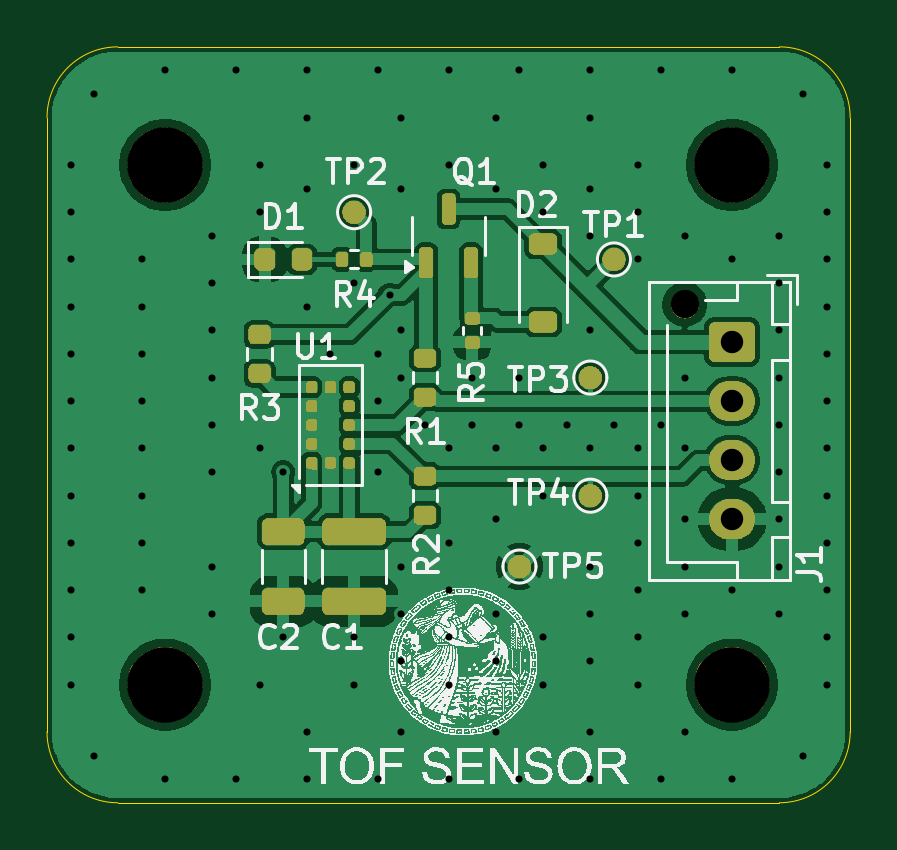
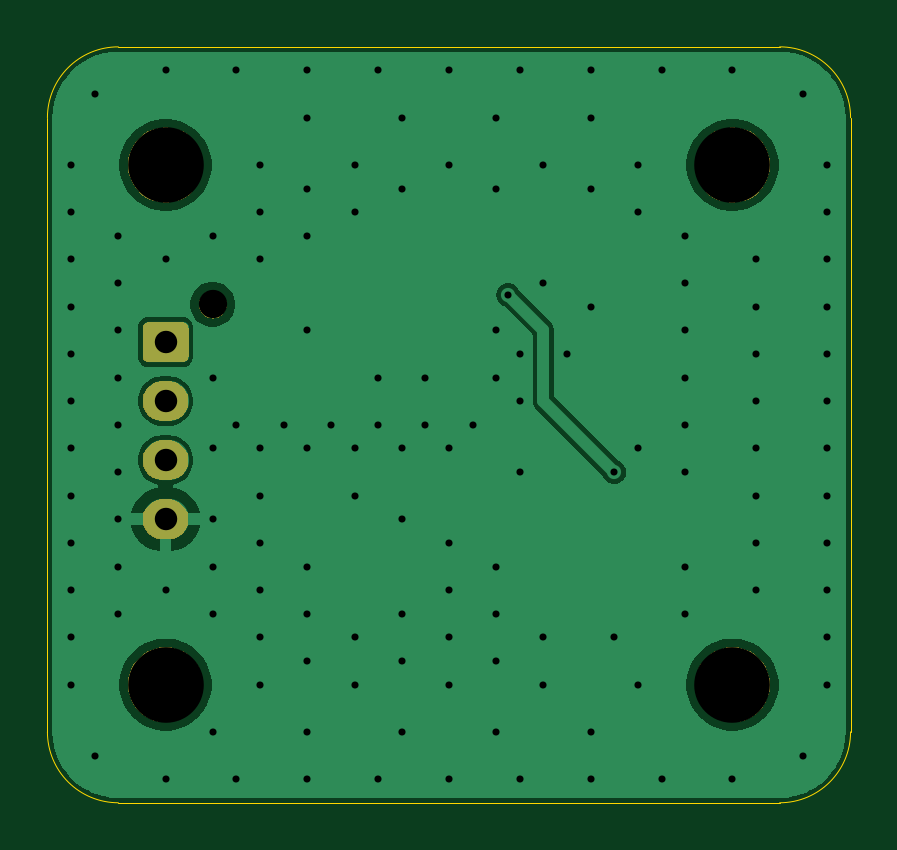
Circuit board: 11 layer files. Board 34.0 x 32.0 mm.
- bottom_copper: TOF Sensor-B_Cu.gbl (24759 bytes)
- bottom_mask: TOF Sensor-B_Mask.gbs (11468 bytes)
- paste: TOF Sensor-B_Paste.gbp (453 bytes)
- bottom_silk: TOF Sensor-B_Silkscreen.gbo (1514 bytes)
- outline: TOF Sensor-Edge_Cuts.gm1 (985 bytes)
- top_copper: TOF Sensor-F_Cu.gtl (65394 bytes)
- top_mask: TOF Sensor-F_Mask.gts (45463 bytes)
- paste: TOF Sensor-F_Paste.gtp (3250 bytes)
- top_silk: TOF Sensor-F_Silkscreen.gto (493132 bytes)
- drill: TOF Sensor-NPTH.drl (462 bytes)
- drill: TOF Sensor-PTH.drl (2407 bytes)

=== bottom_copper: TOF Sensor-B_Cu.gbl (24759 bytes, source omitted) ===
=== bottom_mask: TOF Sensor-B_Mask.gbs (11468 bytes, source omitted) ===
=== paste: TOF Sensor-B_Paste.gbp ===
%TF.GenerationSoftware,KiCad,Pcbnew,8.0.2*%
%TF.CreationDate,2024-12-26T16:13:31-05:00*%
%TF.ProjectId,TOF Sensor,544f4620-5365-46e7-936f-722e6b696361,rev?*%
%TF.SameCoordinates,Original*%
%TF.FileFunction,Paste,Bot*%
%TF.FilePolarity,Positive*%
%FSLAX46Y46*%
G04 Gerber Fmt 4.6, Leading zero omitted, Abs format (unit mm)*
G04 Created by KiCad (PCBNEW 8.0.2) date 2024-12-26 16:13:31*
%MOMM*%
%LPD*%
G01*
G04 APERTURE LIST*
G04 APERTURE END LIST*
M02*

=== bottom_silk: TOF Sensor-B_Silkscreen.gbo (1514 bytes, source withheld) ===
=== outline: TOF Sensor-Edge_Cuts.gm1 ===
%TF.GenerationSoftware,KiCad,Pcbnew,8.0.2*%
%TF.CreationDate,2024-12-26T16:13:32-05:00*%
%TF.ProjectId,TOF Sensor,544f4620-5365-46e7-936f-722e6b696361,rev?*%
%TF.SameCoordinates,Original*%
%TF.FileFunction,Profile,NP*%
%FSLAX46Y46*%
G04 Gerber Fmt 4.6, Leading zero omitted, Abs format (unit mm)*
G04 Created by KiCad (PCBNEW 8.0.2) date 2024-12-26 16:13:32*
%MOMM*%
%LPD*%
G01*
G04 APERTURE LIST*
%TA.AperFunction,Profile*%
%ADD10C,0.050000*%
%TD*%
G04 APERTURE END LIST*
D10*
X104000000Y-71000000D02*
G75*
G02*
X101000000Y-68000000I0J3000000D01*
G01*
X132000000Y-39000000D02*
G75*
G02*
X135000000Y-42000000I0J-3000000D01*
G01*
X135000000Y-42000000D02*
X135000000Y-68000000D01*
X135000000Y-68000000D02*
G75*
G02*
X132000000Y-71000000I-3000000J0D01*
G01*
X101000000Y-68000000D02*
X101000000Y-42000000D01*
X132000000Y-71000000D02*
X104000000Y-71000000D01*
X101000000Y-42000000D02*
G75*
G02*
X104000000Y-39000000I3000000J0D01*
G01*
X104000000Y-39000000D02*
X132000000Y-39000000D01*
M02*

=== top_copper: TOF Sensor-F_Cu.gtl (65394 bytes, source omitted) ===
=== top_mask: TOF Sensor-F_Mask.gts (45463 bytes, source omitted) ===
=== paste: TOF Sensor-F_Paste.gtp (3250 bytes, source withheld) ===
=== top_silk: TOF Sensor-F_Silkscreen.gto (493132 bytes, source omitted) ===
=== drill: TOF Sensor-NPTH.drl ===
M48
; DRILL file {KiCad 8.0.2} date 2024-12-26T16:14:04-0500
; FORMAT={-:-/ absolute / metric / decimal}
; #@! TF.CreationDate,2024-12-26T16:14:04-05:00
; #@! TF.GenerationSoftware,Kicad,Pcbnew,8.0.2
; #@! TF.FileFunction,NonPlated,1,4,NPTH
FMAT,2
METRIC
; #@! TA.AperFunction,NonPlated,NPTH,ComponentDrill
T1C1.200
; #@! TA.AperFunction,NonPlated,NPTH,ComponentDrill
T2C3.200
%
G90
G05
T1
X128.0Y-49.9
T2
X106.0Y-44.0
X106.0Y-66.0
X130.0Y-44.0
X130.0Y-66.0
M30

=== drill: TOF Sensor-PTH.drl ===
M48
; DRILL file {KiCad 8.0.2} date 2024-12-26T16:14:04-0500
; FORMAT={-:-/ absolute / metric / decimal}
; #@! TF.CreationDate,2024-12-26T16:14:04-05:00
; #@! TF.GenerationSoftware,Kicad,Pcbnew,8.0.2
; #@! TF.FileFunction,Plated,1,4,PTH
FMAT,2
METRIC
; #@! TA.AperFunction,Plated,PTH,ViaDrill
T1C0.300
; #@! TA.AperFunction,Plated,PTH,ComponentDrill
T2C0.950
%
G90
G05
T1
X102.0Y-44.0
X102.0Y-46.0
X102.0Y-48.0
X102.0Y-50.0
X102.0Y-52.0
X102.0Y-54.0
X102.0Y-56.0
X102.0Y-58.0
X102.0Y-60.0
X102.0Y-62.0
X102.0Y-64.0
X102.0Y-66.0
X103.0Y-41.0
X103.0Y-69.0
X105.0Y-48.0
X105.0Y-50.0
X105.0Y-52.0
X105.0Y-54.0
X105.0Y-56.0
X105.0Y-58.0
X105.0Y-60.0
X105.0Y-62.0
X106.0Y-40.0
X106.0Y-70.0
X108.0Y-47.0
X108.0Y-49.0
X108.0Y-51.0
X108.0Y-53.0
X108.0Y-55.0
X108.0Y-57.0
X108.0Y-61.0
X108.0Y-63.0
X109.0Y-40.0
X109.0Y-70.0
X110.0Y-44.0
X110.0Y-46.0
X110.0Y-56.0
X110.0Y-66.0
X111.0Y-57.0
X111.0Y-64.0
X112.0Y-40.0
X112.0Y-42.0
X112.0Y-45.0
X112.0Y-50.0
X112.0Y-68.0
X112.0Y-70.0
X113.0Y-52.0
X114.0Y-44.0
X114.0Y-49.0
X114.0Y-64.0
X114.0Y-66.0
X115.0Y-40.0
X115.0Y-52.0
X115.0Y-54.0
X115.0Y-57.0
X115.0Y-70.0
X115.5Y-49.5
X116.0Y-42.0
X116.0Y-45.0
X116.0Y-51.0
X116.0Y-53.0
X116.0Y-61.0
X116.0Y-63.0
X116.0Y-65.0
X116.0Y-68.0
X117.0Y-55.0
X118.0Y-40.0
X118.0Y-44.0
X118.0Y-56.0
X118.0Y-60.0
X118.0Y-62.0
X118.0Y-64.0
X118.0Y-66.0
X118.0Y-70.0
X119.0Y-53.0
X119.0Y-55.0
X120.0Y-42.0
X120.0Y-45.0
X120.0Y-56.0
X120.0Y-59.0
X120.0Y-63.0
X120.0Y-65.0
X120.0Y-68.0
X121.0Y-40.0
X121.0Y-53.0
X121.0Y-55.0
X121.0Y-70.0
X122.0Y-44.0
X122.0Y-46.0
X122.0Y-56.0
X122.0Y-58.0
X122.0Y-64.0
X122.0Y-66.0
X123.0Y-55.0
X124.0Y-40.0
X124.0Y-42.0
X124.0Y-45.0
X124.0Y-47.0
X124.0Y-51.0
X124.0Y-56.0
X124.0Y-61.0
X124.0Y-63.0
X124.0Y-65.0
X124.0Y-68.0
X124.0Y-70.0
X125.0Y-55.0
X126.0Y-44.0
X126.0Y-46.0
X126.0Y-48.0
X126.0Y-56.0
X126.0Y-58.0
X126.0Y-60.0
X126.0Y-62.0
X126.0Y-64.0
X126.0Y-66.0
X127.0Y-40.0
X127.0Y-55.0
X127.0Y-70.0
X128.0Y-47.0
X128.0Y-53.0
X128.0Y-56.0
X128.0Y-59.0
X128.0Y-61.0
X128.0Y-63.0
X128.0Y-68.0
X130.0Y-40.0
X130.0Y-48.0
X130.0Y-62.0
X130.0Y-70.0
X132.0Y-47.0
X132.0Y-49.0
X132.0Y-51.0
X132.0Y-53.0
X132.0Y-55.0
X132.0Y-57.0
X132.0Y-59.0
X132.0Y-61.0
X132.0Y-63.0
X133.0Y-41.0
X133.0Y-69.0
X134.0Y-44.0
X134.0Y-46.0
X134.0Y-48.0
X134.0Y-50.0
X134.0Y-52.0
X134.0Y-54.0
X134.0Y-56.0
X134.0Y-58.0
X134.0Y-60.0
X134.0Y-62.0
X134.0Y-64.0
X134.0Y-66.0
T2
X130.0Y-51.5
X130.0Y-54.0
X130.0Y-56.5
X130.0Y-59.0
M30

